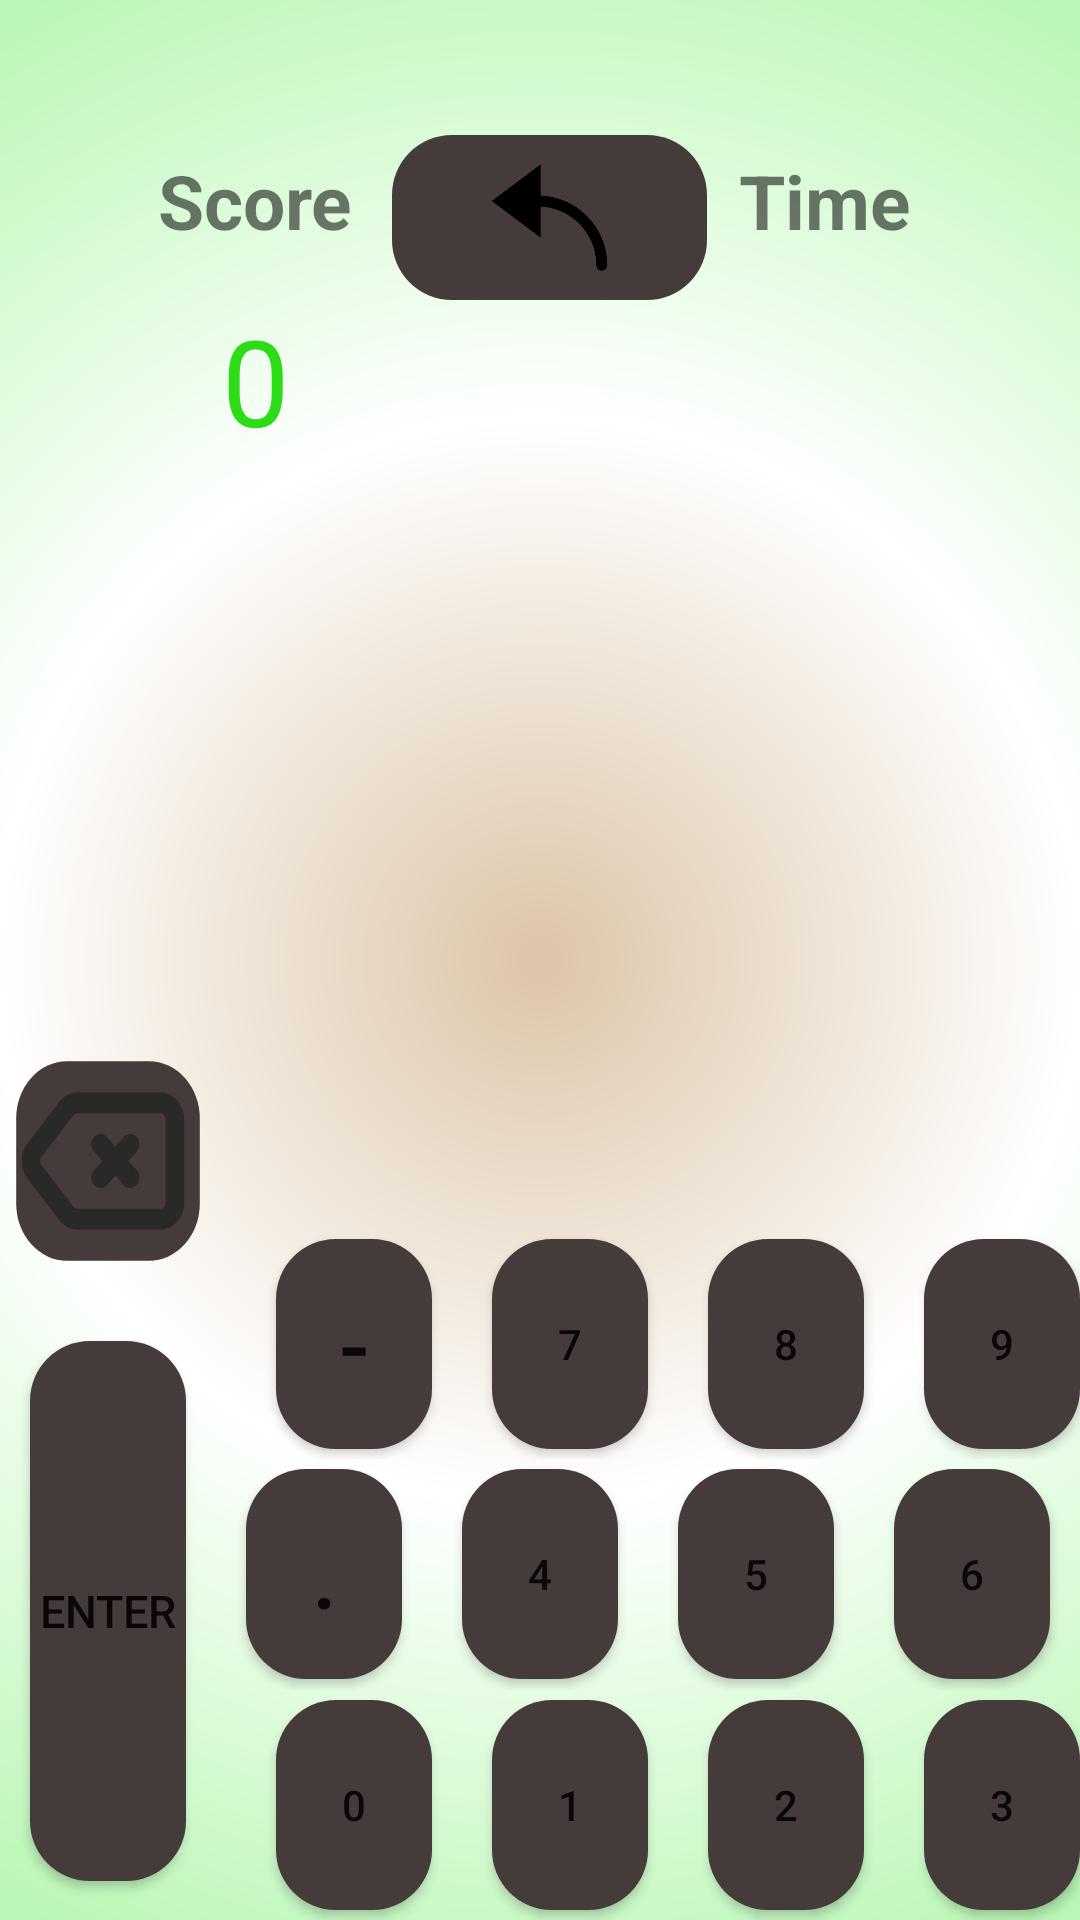

This screen was rendered from an Android layout file. Write that file and the resources it references.
<!-- AndroidManifest.xml: application theme Theme.GameProject1 -->
<!-- res/layout/activity_main.xml -->
<?xml version="1.0" encoding="utf-8"?>
<androidx.constraintlayout.widget.ConstraintLayout xmlns:android="http://schemas.android.com/apk/res/android"
    xmlns:app="http://schemas.android.com/apk/res-auto"
    xmlns:tools="http://schemas.android.com/tools"
    android:layout_width="match_parent"
    android:background="@drawable/mainback"
    android:layout_height="match_parent"
    tools:context=".MainActivity">

    <LinearLayout
        android:id="@+id/linearLayout3"
        android:layout_width="0dp"
        android:layout_height="290dp"
        android:orientation="vertical"
        app:layout_constraintBottom_toBottomOf="parent"
        app:layout_constraintWidth_percent="0.2"
        tools:layout_editor_absoluteX="0dp">

        <ImageButton
            android:id="@+id/button_backspace"
            android:layout_width="wrap_content"
            android:background="@drawable/button_effect"
            android:layout_height="70dp"
            android:layout_gravity="center|top"
            android:layout_marginTop="2dp"
            android:layout_marginBottom="10dp"
            android:scaleType="centerInside"
            android:scaleX="0.85"
            android:scaleY="0.95"
            android:src="@drawable/backspace" />

        <Button
            android:id="@+id/button_enter"
            android:layout_width="wrap_content"
            android:layout_height="180dp"
            android:layout_marginHorizontal="10dp"
            android:layout_marginTop="15dp"
            android:textAlignment="center"
            android:background="@drawable/button_effect"
            android:textSize="15sp"
            android:text="Enter" />
    </LinearLayout>

    <LinearLayout
        android:id="@+id/linearLayout"
        android:layout_width="0dp"
        android:layout_height="0dp"
        android:layout_marginStart="82dp"
        android:orientation="horizontal"
        app:layout_constraintBottom_toBottomOf="parent"
        app:layout_constraintHeight_percent="0.12"
        app:layout_constraintStart_toStartOf="@+id/linearLayout3"
        app:layout_constraintWidth_percent="0.8">

        <Button
            android:id="@+id/button_0"
            android:layout_width="wrap_content"
            android:layout_height="70dp"
            android:layout_gravity="center"
            android:background="@drawable/button_effect"
            android:layout_margin="10dp"
            android:layout_weight="1"
            android:text="0" />

        <Button
            android:id="@+id/button_1"
            android:layout_width="wrap_content"
            android:layout_height="70dp"
            android:layout_gravity="center"
            android:background="@drawable/button_effect"
            android:layout_margin="10dp"
            android:layout_weight="1"
            android:text="1" />

        <Button
            android:id="@+id/button_2"
            android:layout_width="wrap_content"
            android:layout_height="70dp"
            android:layout_gravity="center"
            android:background="@drawable/button_effect"
            android:layout_margin="10dp"
            android:layout_weight="1"
            android:text="2" />

        <Button
            android:id="@+id/button_3"
            android:layout_width="wrap_content"
            android:layout_height="70dp"
            android:layout_gravity="center"
            android:background="@drawable/button_effect"
            android:layout_margin="10dp"
            android:layout_weight="1"
            android:text="3" />
    </LinearLayout>

    <LinearLayout
        android:id="@+id/linearLayout2"
        android:layout_width="0dp"
        android:layout_height="0dp"
        android:orientation="horizontal"
        app:layout_constraintBottom_toTopOf="@+id/linearLayout"
        app:layout_constraintHeight_percent="0.12"
        app:layout_constraintStart_toEndOf="@+id/linearLayout3"
        app:layout_constraintWidth_percent="0.8" >

        <Button
            android:id="@+id/button_dot"
            android:layout_width="wrap_content"
            android:layout_gravity="center"
            android:background="@drawable/button_effect"
            android:layout_margin="10dp"
            android:layout_height="70dp"
            android:layout_weight="1"
            android:textSize="30dp"
            android:text="." />

        <Button
            android:id="@+id/button_4"
            android:layout_width="wrap_content"
            android:layout_gravity="center"
            android:layout_margin="10dp"
            android:layout_height="70dp"
            android:background="@drawable/button_effect"
            android:layout_weight="1"
            android:text="4" />

        <Button
            android:id="@+id/button_5"
            android:layout_width="wrap_content"
            android:layout_gravity="center"
            android:layout_margin="10dp"
            android:background="@drawable/button_effect"
            android:layout_height="70dp"
            android:layout_weight="1"
            android:text="5" />

        <Button
            android:id="@+id/button_6"
            android:layout_width="wrap_content"
            android:layout_gravity="center"
            android:layout_margin="10dp"
            android:layout_height="70dp"
            android:background="@drawable/button_effect"
            android:layout_weight="1"
            android:text="6" />
    </LinearLayout>

    <LinearLayout
        android:id="@+id/linearLayout4"
        android:layout_width="0dp"
        android:layout_height="0dp"
        android:layout_marginStart="82dp"
        android:orientation="horizontal"
        app:layout_constraintBottom_toTopOf="@+id/linearLayout2"
        app:layout_constraintHeight_percent="0.12"
        app:layout_constraintStart_toEndOf="@+id/linearLayout3"
        app:layout_constraintStart_toStartOf="@+id/linearLayout3"
        app:layout_constraintWidth_percent="0.8">

        <Button
            android:id="@+id/button_minus"
            android:layout_width="wrap_content"
            android:layout_height="70dp"
            android:layout_gravity="center"
            android:background="@drawable/button_effect"
            android:layout_margin="10dp"
            android:layout_weight="1"
            android:text="-"
            android:textSize="30dp" />

        <Button
            android:id="@+id/button_7"
            android:layout_width="wrap_content"
            android:layout_height="70dp"
            android:background="@drawable/button_effect"
            android:layout_gravity="center"
            android:layout_margin="10dp"
            android:layout_weight="1"
            android:text="7" />

        <Button
            android:id="@+id/button_8"
            android:layout_width="wrap_content"
            android:layout_height="70dp"
            android:background="@drawable/button_effect"
            android:layout_gravity="center"
            android:layout_margin="10dp"
            android:layout_weight="1"
            android:text="8" />

        <Button
            android:id="@+id/button_9"
            android:layout_width="wrap_content"
            android:background="@drawable/button_effect"
            android:layout_height="70dp"
            android:layout_gravity="center"
            android:layout_margin="10dp"
            android:layout_weight="1"
            android:text="9" />
    </LinearLayout>

    <TextView
        android:id="@+id/score_tw"
        android:layout_width="80dp"
        android:layout_height="60dp"
        android:layout_marginStart="45dp"
        android:layout_marginTop="100dp"
        android:text="0"
        android:textAlignment="center"
        android:textColor="#2BDC17"
        android:textSize="40sp"
        app:layout_constraintStart_toStartOf="parent"
        app:layout_constraintTop_toTopOf="parent" />

    <TextView
        android:id="@+id/time_tw"
        android:layout_width="80dp"
        android:layout_height="60dp"
        android:layout_marginTop="100dp"
        android:layout_marginEnd="45dp"
        android:text=" "
        android:textAlignment="center"
        android:textColor="#F30000"
        android:textSize="40sp"
        app:layout_constraintEnd_toEndOf="parent"
        app:layout_constraintTop_toTopOf="parent" />

    <TextView
        android:id="@+id/textView3"
        android:layout_width="80dp"
        android:layout_height="40dp"
        android:text="Score"
        android:textAlignment="center"
        android:layout_marginLeft="45dp"
        android:layout_marginTop="50dp"
        android:textSize="25sp"
        android:textStyle="bold"
        app:layout_constraintStart_toStartOf="parent"
        app:layout_constraintTop_toTopOf="parent" />

    <TextView
        android:id="@+id/textView4"
        android:layout_width="80dp"
        android:layout_height="40dp"
        android:text="Time"
        android:textAlignment="center"
        android:layout_marginRight="45dp"
        android:layout_marginTop="50dp"
        android:textSize="25sp"
        android:textStyle="bold"
        app:layout_constraintEnd_toEndOf="parent"
        app:layout_constraintTop_toTopOf="parent" />

    <TextView
        android:id="@+id/answer_tw"
        android:layout_width="250dp"
        android:layout_height="60dp"
        android:layout_marginStart="174dp"
        android:layout_marginEnd="179dp"
        android:textSize="40sp"
        android:textAlignment="center"
        android:textColor="#DAA047"
        android:layout_marginBottom="80dp"
        android:text=""
        app:layout_constraintBottom_toTopOf="@+id/linearLayout4"
        app:layout_constraintEnd_toEndOf="parent"
        app:layout_constraintStart_toStartOf="parent" />

    <TextView
        android:id="@+id/question_tw"
        android:layout_width="350dp"
        android:layout_height="100dp"
        android:layout_marginStart="176dp"
        android:textStyle="bold"
        android:textColor="@color/black"
        android:layout_marginTop="245dp"
        android:textAlignment="center"
        android:textSize="80sp"
        android:layout_marginEnd="177dp"
        android:text=""
        app:layout_constraintEnd_toEndOf="parent"
        app:layout_constraintStart_toStartOf="parent"
        app:layout_constraintTop_toTopOf="parent" />

    <ImageButton
        android:id="@+id/button_GoHome"
        android:layout_width="105dp"
        android:layout_height="55dp"
        android:layout_marginStart="181dp"
        android:background="@drawable/button_effect"
        android:layout_marginEnd="175dp"
        android:layout_marginTop="45dp"
        app:layout_constraintEnd_toEndOf="parent"
        app:layout_constraintStart_toStartOf="parent"
        app:layout_constraintTop_toTopOf="parent"
        android:scaleType="centerInside"
        app:srcCompat="@drawable/goba" />


</androidx.constraintlayout.widget.ConstraintLayout>
<!-- resources referenced by this layout -->
<resources>
  <!-- drawable backspace: png bitmap (drawable, 7017 bytes) -->
  <!-- drawable button_effect (drawable) -->
  <?xml version="1.0" encoding="utf-8"?>
  <selector xmlns:android="http://schemas.android.com/apk/res/android">
  
      <item android:drawable="@drawable/button_pressed" android:state_pressed="true"/>
  
      <item android:drawable="@drawable/button_normal"/>
  </selector>
  <!-- drawable goba: png bitmap (drawable, 5840 bytes) -->
  <!-- drawable mainback (drawable) -->
  <?xml version="1.0" encoding="utf-8"?>
  <shape
      xmlns:android="http://schemas.android.com/apk/res/android"
      android:shape="rectangle">
      <gradient
          android:type="radial"
          android:centerX="50%"
          android:centerY="50%"
          android:startColor="#DCC5A8"
          android:centerColor="#FFFFFF"
          android:endColor="#BAF7B5"
          android:gradientRadius="100%"
          />
  
  </shape>
  <style name="Theme.GameProject1" parent="Base.Theme.GameProject1" />
  <!-- drawable button_pressed (drawable) -->
  <?xml version="1.0" encoding="utf-8"?>
  <shape xmlns:android="http://schemas.android.com/apk/res/android"
      android:shape="rectangle">
  
  
      <solid android:color="#8E6C6C"/>
      <corners android:radius="30dp"/>
  
  </shape>
  <!-- drawable button_normal (drawable) -->
  <?xml version="1.0" encoding="utf-8"?>
  <shape xmlns:android="http://schemas.android.com/apk/res/android"
      android:shape="rectangle">
  
      <solid android:color="#463B3B"/>
      <corners android:radius="20dp"/>
  
  </shape>
  <style name="Base.Theme.GameProject1" parent="Theme.AppCompat.DayNight.NoActionBar">
          
          
      </style>
  <!-- not gathered from this repository: default colours our renderer supplied (Android Studio template values) -->
  <color name="black">#FF000000</color>
</resources>
